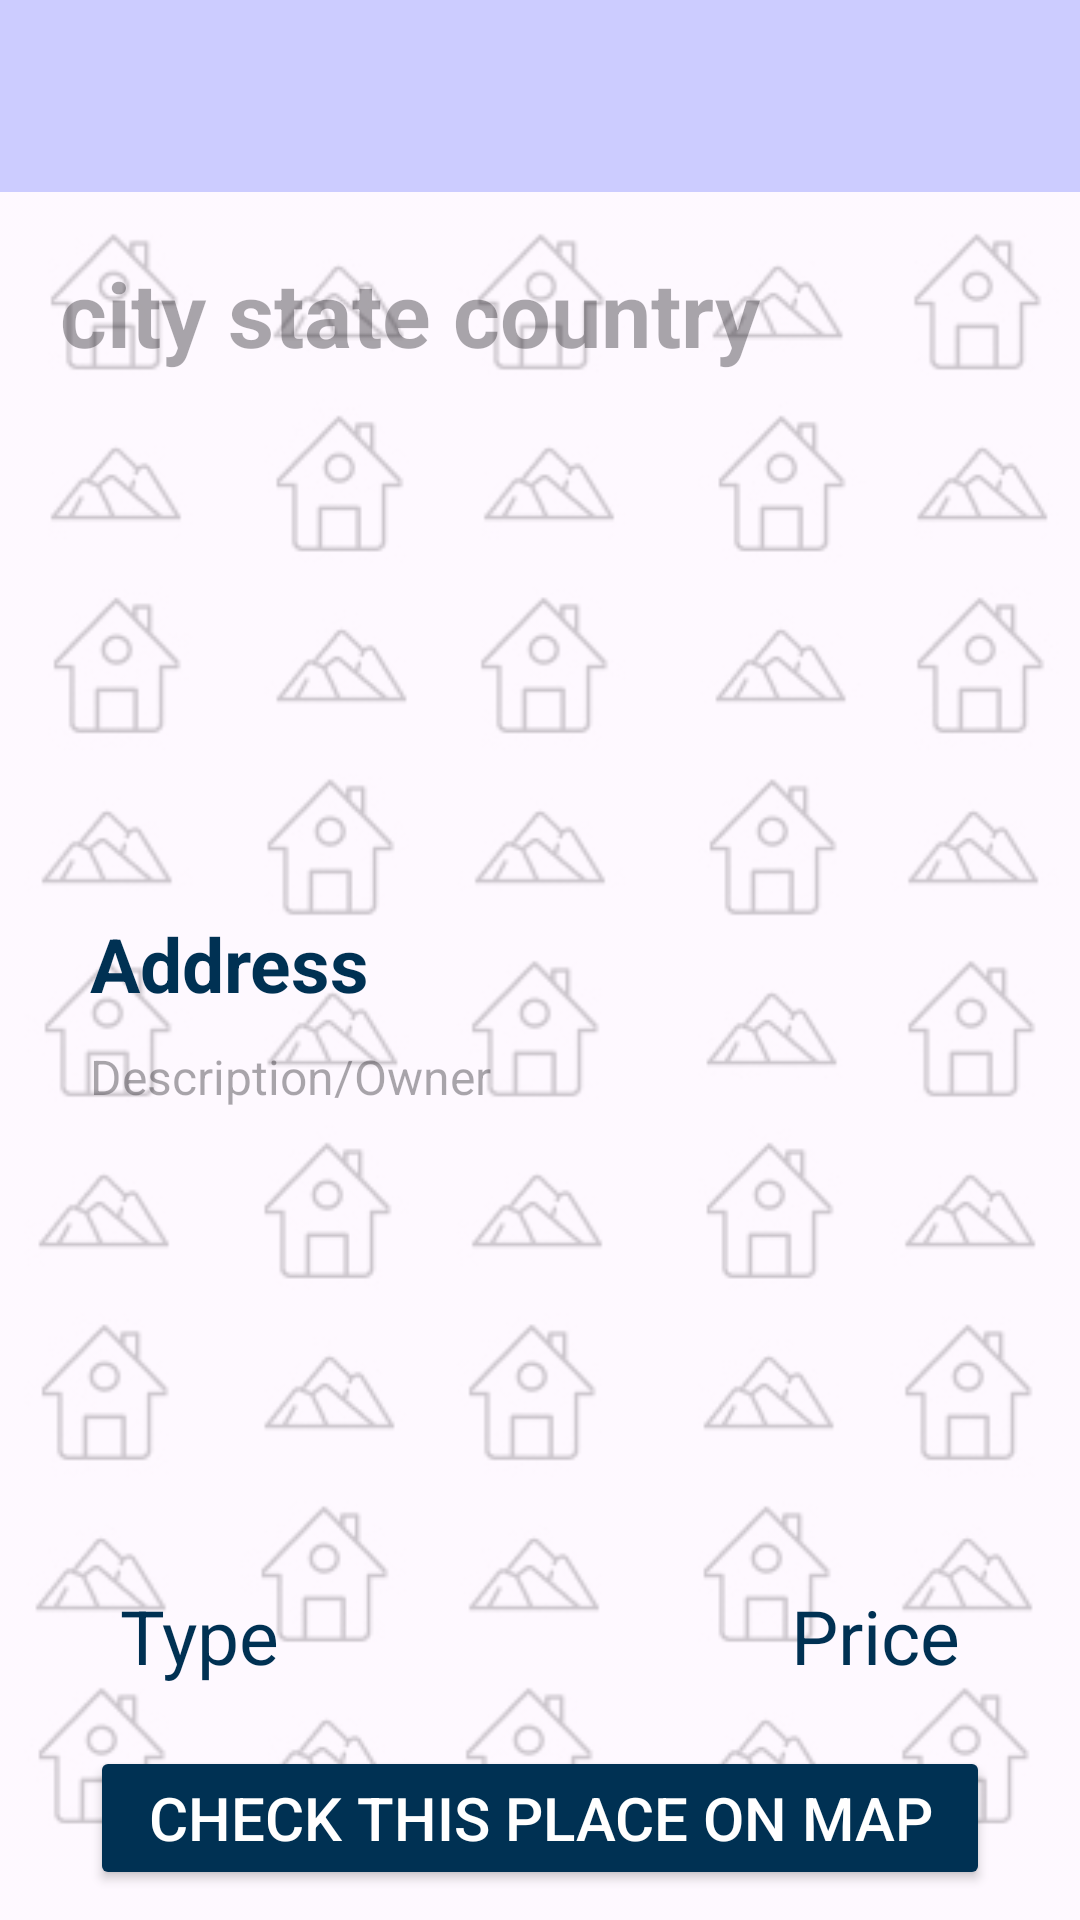

Here is an Android app screen rendered from its layout file. Give the layout XML and the strings, colors and styles it references.
<!-- AndroidManifest.xml: application theme Theme.PropScape -->
<!-- res/layout/activity_display_property.xml -->
<?xml version="1.0" encoding="utf-8"?>
<RelativeLayout xmlns:android="http://schemas.android.com/apk/res/android"
    xmlns:app="http://schemas.android.com/apk/res-auto"
    xmlns:tools="http://schemas.android.com/tools"
    android:layout_width="match_parent"
    android:layout_height="wrap_content"
    android:layout_marginBottom="20dp"
    android:background="@drawable/background"
    tools:context=".DisplayProperty">

    <androidx.appcompat.widget.Toolbar
        android:id="@+id/toolbar"
        android:layout_width="match_parent"
        android:layout_height="?attr/actionBarSize"
        android:background="#CCCCFF"
        android:elevation="4dp"
        android:theme="@style/ThemeOverlay.AppCompat.Dark.ActionBar"
        app:popupTheme="@style/ThemeOverlay.AppCompat.Light" />

    <LinearLayout
        android:layout_width="match_parent"
        android:layout_height="wrap_content"
        android:layout_above="@+id/relative"
        android:layout_below="@+id/toolbar"
        android:orientation="vertical">

        <TextView
            android:id="@+id/cityStateCountry"
            android:layout_width="match_parent"
            android:layout_height="wrap_content"
            android:layout_margin="20dp"
            android:hint="city state country"
            android:textColor="#003153"
            android:textSize="30sp"
            android:textStyle="bold" />

        <com.google.android.material.imageview.ShapeableImageView
            android:layout_width="match_parent"
            android:layout_height="150dp"
            android:id="@+id/image"
            android:scaleType="centerCrop"
            android:src="@drawable/upload_img"
            android:layout_marginHorizontal="20dp" />

        <TextView
            android:id="@+id/address"
            android:layout_width="match_parent"
            android:layout_height="wrap_content"
            android:layout_marginHorizontal="30dp"
            android:layout_marginVertical="10dp"
            android:text="Address"
            android:textColor="#003153"
            android:textSize="25sp"
            android:textStyle="bold" />

        <ScrollView
            android:layout_width="match_parent"
            android:layout_height="wrap_content"
            android:layout_marginBottom="20dp">

            <TextView
                android:id="@+id/descriptionOwner"
                android:layout_width="match_parent"
                android:layout_height="wrap_content"
                android:layout_marginHorizontal="30dp"
                android:hint="Description/Owner"
                android:textColor="#C04000"
                android:textSize="16sp" />

        </ScrollView>

    </LinearLayout>

    <RelativeLayout
        android:id="@+id/relative"
        android:layout_width="match_parent"
        android:layout_height="wrap_content"
        android:layout_marginTop="10dp"
        android:layout_marginHorizontal="30dp"
        android:layout_alignParentBottom="true">

        <LinearLayout
            android:orientation="vertical"
            android:layout_width="match_parent"
            android:layout_height="wrap_content" >

            <RelativeLayout
                android:layout_width="match_parent"
                android:layout_height="wrap_content" >

            <TextView
                android:id="@+id/type"
                android:layout_width="wrap_content"
                android:layout_height="wrap_content"
                android:text="Type"
                android:layout_marginHorizontal="10dp"
                android:layout_marginBottom="10dp"
                android:textSize="25sp"
                android:textColor="#003153"
                android:layout_alignParentLeft="true"/>

            <TextView
                android:id="@+id/price"
                android:layout_width="wrap_content"
                android:layout_height="wrap_content"
                android:text="Price"
                android:layout_marginHorizontal="10dp"
                android:layout_marginBottom="10dp"
                android:textSize="25sp"
                android:textColor="#003153"
                android:layout_alignParentRight="true"/>

            </RelativeLayout>

            <Button
                android:id="@+id/checkOnMaps"
                android:layout_width="match_parent"
                android:layout_height="wrap_content"
                android:backgroundTint="#003153"
                android:textColor="@color/white"
                android:layout_marginVertical="10dp"
                android:text="Check this place on Map"
                android:textSize="20sp" />

        </LinearLayout>

    </RelativeLayout>

</RelativeLayout>
<!-- resources referenced by this layout -->
<resources>
  <color name="white">#FFFFFFFF</color>
  <!-- drawable background: png bitmap (drawable, 42950 bytes) -->
  <style name="Theme.PropScape" parent="Theme.Material3.DayNight.NoActionBar">
          
          <item name="colorPrimary">@color/teal</item>
          <item name="colorPrimaryVariant">@color/teal_700</item>
          <item name="colorOnPrimary">@color/black</item>
          
          <item name="colorSecondary">@color/purple_200</item>
          <item name="colorSecondaryVariant">@color/purple_700</item>
          <item name="colorOnSecondary">@color/white</item>
          
          <item name="android:statusBarColor">?attr/colorPrimaryVariant</item>
          
      </style>
  <color name="teal">#008080</color>
  <color name="teal_700">#FF018786</color>
  <color name="black">#FF000000</color>
  <color name="purple_200">#FFBB86FC</color>
  <color name="purple_700">#FF3700B3</color>
</resources>
